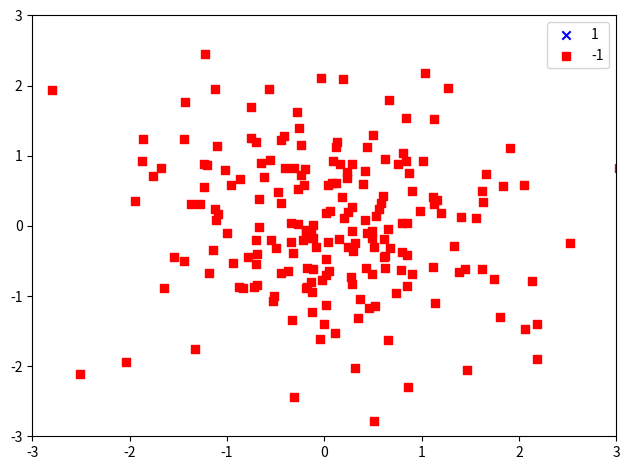

Here is the Python script that generated this plot:
import matplotlib.pyplot as plt
import numpy as np

np.random.seed(1)
X_xor=np.random.randn(200,2)
y_xor=np.logical_xor(X_xor[:,0],X_xor[:,1])
y_xor=np.where(y_xor,1,-1)
plt.scatter(X_xor[y_xor==1,0],X_xor[y_xor==1,1],c='b',marker='x',label='1')
plt.scatter(X_xor[y_xor==-1,0],X_xor[y_xor==-1,1],c='r',marker='s',label='-1')

plt.xlim([-3,3])
plt.ylim([-3,3])
plt.legend(loc='best')
plt.tight_layout()
plt.show()
